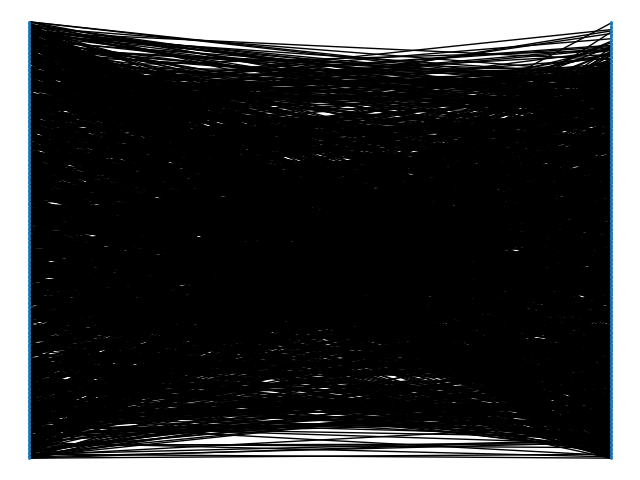

The file beside this chart, header and first rows:
person_id, person_id_to_meet
1, [  4  15  67  98 137]
2, [ 13  49  66  78 130]
3, [ 27  97 110 293 298]
4, [  1  15  48 232 248]
5, [ 69  72 219 244 303]
6, [ 61  77  79 150 153]
7, [ 47  48 109 214 226]
8, [ 54 166 168 186 261]
9, [152 277 283 301 316]
10, [123 153 229 249 266]
11, [ 12  75 201 276 285]
12, [9]
13, [  2  50 196 252]
14, [ 39  79 240 286 311]
15, [ 98 215 260]
16, [ 39 193 208 216 255]
17, [159 183 201 224 233]
18, [30 42 46]
19, [32 35]
20, [ 82 125 126 147 170]
21, [ 30  47  60 114 120]
22, [ 57  71  72 103 235]
23, [ 31  59 257 273 313]
24, [ 28  56  62  74 177]
25, [ 17 159 183 233 256]
26, [12 67 75]
27, [  3  54 291]
28, [ 56  62  74 177]
29, [ 36  44  94 142 211]
30, [ 18 117 122 141 241]
31, [ 23  94 199 223 279]
32, [ 49 176 210 221 264]
33, [ 40  45  93 179 292]
34, [ 53  62 160 209 212]
35, [ 19  44  49 235]
36, [ 29  41  84 197 211]
37, [ 52  66  88 173 219]
38, [ 83  97 110 168 291]
39, [ 14 174 193 204 208]
40, [ 33  93  98 194 254]
41, [ 25 137 159 178 211]
42, [ 18  43  80 122 328]
43, [ 42  68 134 142 234]
44, [ 19 210 220 221]
45, [ 33  90 126 134 179]
46, [117 205 220 245 254]
47, [144 214 237 248 258]
48, [190 196 219 232 248]
49, []
50, [ 13  57  88 190 219]
51, [ 97 251 267 268 272]
52, [ 32  37 121]
53, [ 34 138 245 265 312]
54, [  8  96 278 298]
55, [ 34  56  62  74 209]
56, [ 28  55  62 212]
57, [ 22  50  88 103]
58, [  9 147 271 292 307]
59, [ 18  23  46 273 312]
60, [ 13 120 197 227 237]
... 276 more rows
